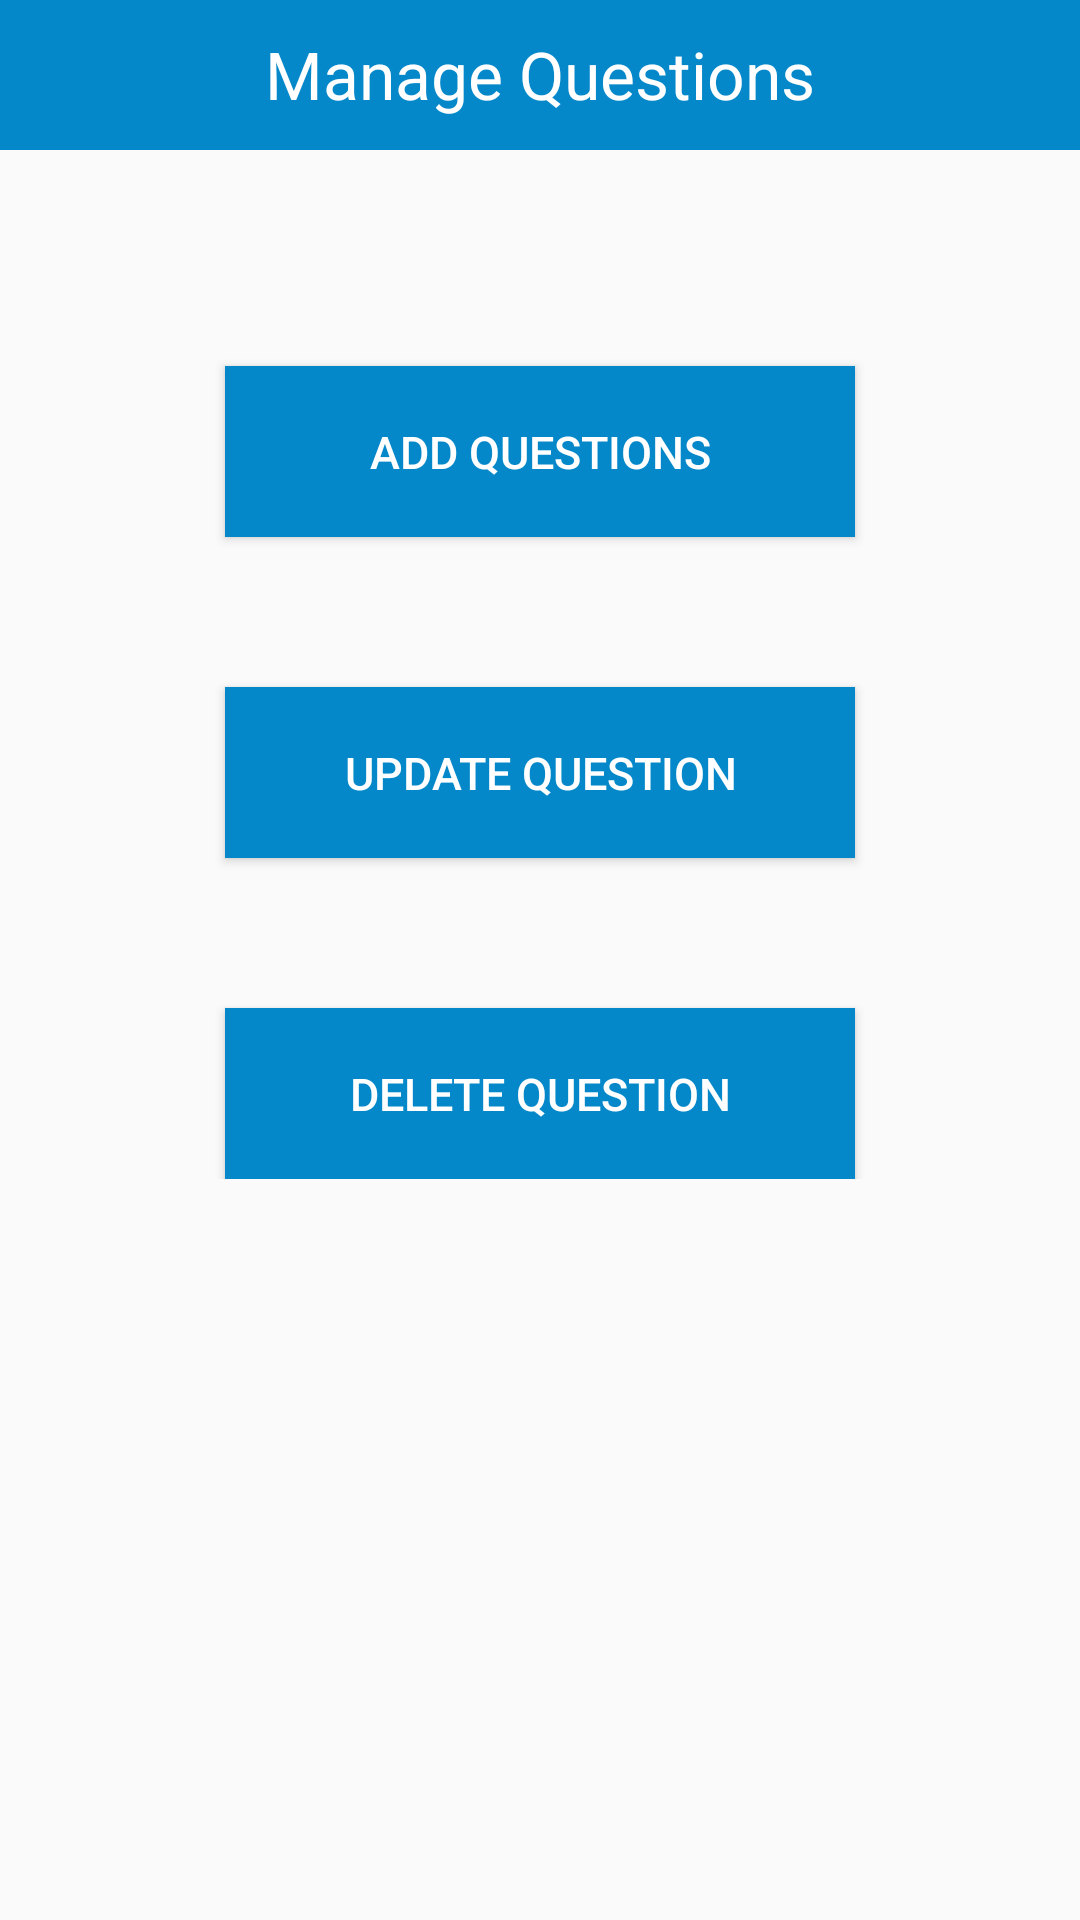

The Android layout XML behind this screen, and the referenced resources:
<!-- AndroidManifest.xml: application theme AppTheme -->
<!-- res/layout/activity_manageques.xml -->
<?xml version="1.0" encoding="utf-8"?>

<LinearLayout xmlns:android="http://schemas.android.com/apk/res/android"
    xmlns:tools="http://schemas.android.com/tools"
    android:layout_width="match_parent"
    android:layout_height="match_parent"
    android:orientation="vertical"
    tools:context="com.example.admin.exam.Manageques">

    <TextView
        android:layout_width="match_parent"
        android:layout_height="50dp"
        android:text="Manage Questions"
        android:textColor="#ffffff"
        android:background="@color/app_color"
        android:padding="10dp"
        android:textSize="22dp"
        android:textAlignment="center"


        />
    <LinearLayout
        android:layout_width="match_parent"
        android:layout_height="wrap_content"
        android:orientation="vertical"
        android:padding="20dp"
        android:layout_marginTop="2dp"
        >

        <Button
            android:id="@+id/Addques"
            android:layout_width="210dp"
            android:layout_height="57dp"
            android:text="Add Questions"
            android:textAlignment="center"
            android:padding="10dp"
            android:textColor="#ffffff"
            android:background="@color/app_color"
            android:textSize="15dp"
            android:layout_marginTop="50dp"
            android:layout_gravity="center"
            android:elevation="10dp"
            android:onClick="AddQuestions"
            />

        <Button
            android:id="@+id/UpdateQues"
            android:layout_width="210dp"
            android:layout_height="57dp"
            android:text="Update Question"
            android:textAlignment="center"
            android:padding="10dp"
            android:textColor="#ffffff"
            android:background="@color/app_color"
            android:textSize="15dp"
            android:layout_marginTop="50dp"
            android:layout_gravity="center"
            android:elevation="10dp"
            android:onClick="UpdateQuestions"
            />
        <Button
            android:id="@+id/DeleteQues"
            android:layout_width="210dp"
            android:layout_height="57dp"
            android:text="Delete Question"
            android:textAlignment="center"
            android:padding="10dp"
            android:textColor="#ffffff"
            android:background="@color/app_color"
            android:textSize="15dp"
            android:layout_marginTop="50dp"
            android:layout_gravity="center"
            android:elevation="10dp"
            android:onClick="DeleteQuestions"
            />

    </LinearLayout>


</LinearLayout>
<!-- resources referenced by this layout -->
<resources>
  <color name="app_color">#0488C9</color>
  <style name="AppTheme" parent="Theme.AppCompat.Light.DarkActionBar">
          
          <item name="colorPrimary">@color/app_color</item>
          <item name="colorPrimaryDark">@color/app_color</item>
          <item name="colorAccent">@color/colorAccent</item>
      </style>
  <color name="colorAccent">#FF4081</color>
</resources>
